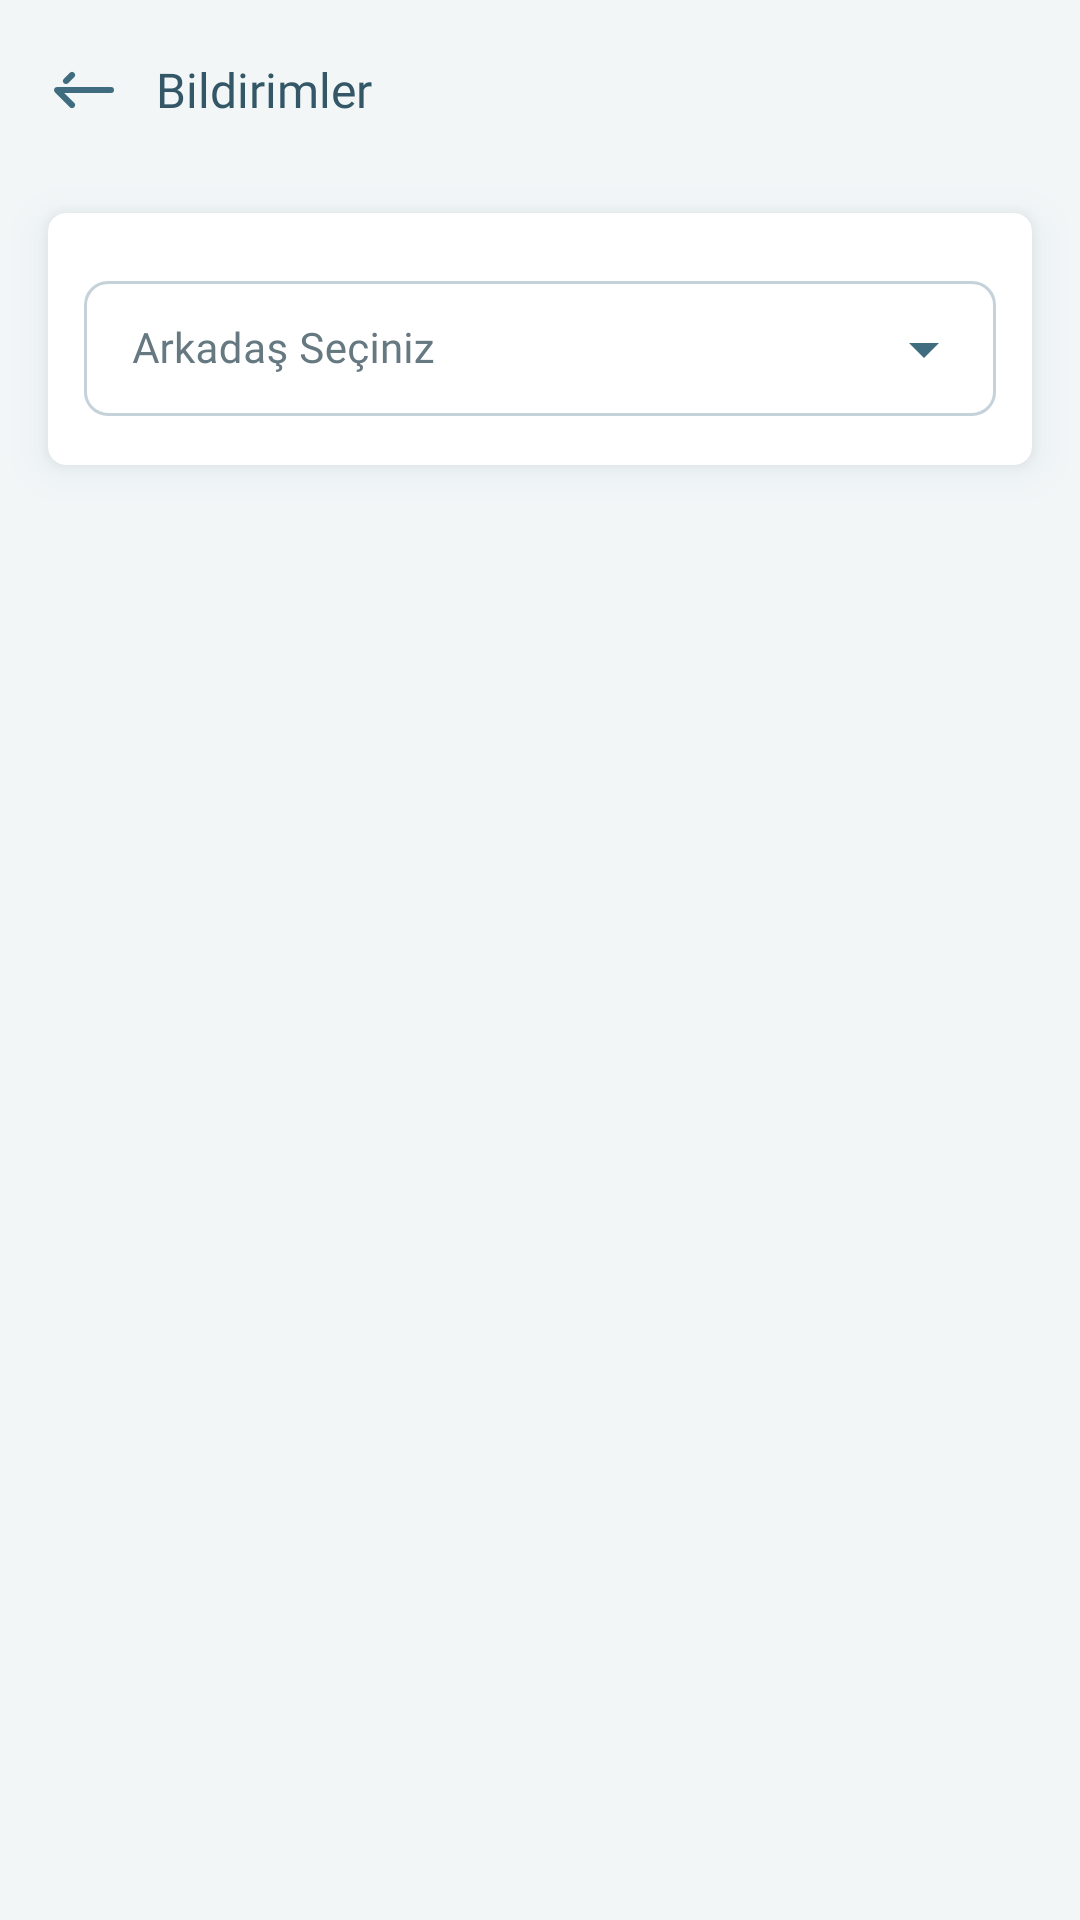

Reconstruct the res/layout file that produces this screen, plus the resources it refers to.
<!-- AndroidManifest.xml: application theme MaterialTheme.NoActionBar.Light -->
<!-- res/layout/fragment_bildirimler.xml -->
<?xml version="1.0" encoding="utf-8"?>
<LinearLayout xmlns:android="http://schemas.android.com/apk/res/android"
    xmlns:app="http://schemas.android.com/apk/res-auto"
    xmlns:tools="http://schemas.android.com/tools"
    android:layout_width="match_parent"
    android:layout_height="match_parent"
    android:background="?thBack"
    android:orientation="vertical">

    <com.google.android.material.appbar.AppBarLayout
        android:layout_width="match_parent"
        android:layout_height="@dimen/app_bar_size"
        android:theme="@style/AppTheme.AppBarOverlay"
        app:elevation="0dp">

        <com.google.android.material.appbar.MaterialToolbar
            android:layout_width="match_parent"
            android:layout_height="match_parent"
            android:background="?thBack"

            android:minHeight="?attr/actionBarSize"
            app:popupTheme="@style/AppTheme.PopupOverlay">

            <RelativeLayout
                android:layout_width="match_parent"
                android:layout_height="match_parent">

                <ImageView
                    android:id="@+id/toolbarImage"
                    style="@style/toolbarImage"
                    android:contentDescription="@string/todo" />

                <TextView
                    style="@style/toolbarTitleText"
                    android:layout_toEndOf="@+id/toolbarImage"
                    android:text="@string/bildirim" />
            </RelativeLayout>

        </com.google.android.material.appbar.MaterialToolbar>

    </com.google.android.material.appbar.AppBarLayout>

    <com.google.android.material.progressindicator.LinearProgressIndicator
        android:id="@+id/pgBar"
        android:layout_width="match_parent"
        android:layout_height="wrap_content"
        android:indeterminate="true"
        android:visibility="invisible"
        app:indicatorColor="@color/lightSuccess"
        app:trackCornerRadius="20dp" />


    <com.google.android.material.card.MaterialCardView
        android:id="@+id/detay"
        style="@style/myCard"
        android:layout_width="match_parent"
        android:layout_height="wrap_content">

        <LinearLayout
            style="@style/linearLayoutVertical"
            android:layout_width="match_parent"
            android:layout_height="match_parent">
            <com.google.android.material.textfield.TextInputLayout
                android:id="@+id/tilarkadas"
                style="@style/textInputLayoutStyleDrop"
                android:layout_width="match_parent"
                android:layout_height="@dimen/textInputHeight"
                android:layout_marginTop="4dp"
                android:hint="@string/arkadas_sec"
                app:endIconTint="?thText">

                <AutoCompleteTextView
                    android:id="@+id/spinnerArkadas"
                    style="@style/r14"
                    android:layout_width="match_parent"
                    android:layout_height="wrap_content"
                    android:inputType="none"
                    tools:ignore="LabelFor" />

            </com.google.android.material.textfield.TextInputLayout>

        </LinearLayout>

    </com.google.android.material.card.MaterialCardView>

    <androidx.recyclerview.widget.RecyclerView
        android:id="@+id/recyclerview"
        android:layout_width="match_parent"
        android:layout_height="match_parent"
        android:layout_marginStart="8dp"
        android:layout_marginEnd="8dp"
        android:layout_marginBottom="8dp" />


</LinearLayout>
<!-- resources referenced by this layout -->
<resources>
  <color name="lightSuccess">#17996E</color>
  <dimen name="app_bar_size">60dp</dimen>
  <dimen name="textInputHeight">56dp</dimen>
  <string name="arkadas_sec">Arkadaş Seçiniz</string>
  <string name="bildirim">Bildirimler</string>
  <string name="todo">TODO</string>
  <style name="AppTheme.AppBarOverlay" parent="ThemeOverlay.AppCompat.Light" />
  <style name="AppTheme.PopupOverlay" parent="ThemeOverlay.AppCompat.Light" />
  <style name="linearLayoutVertical">
          <item name="android:layout_margin">@dimen/pd_card</item>
          <item name="android:orientation">vertical</item>
      </style>
  <style name="r14" parent="TextAppearance.AppCompat" tools:keep="@style/r14">
          <item name="android:textColor">?thText</item>
          <item name="android:textSize">14sp</item>
          <item name="android:fontFamily">@font/roboto</item>
      </style>
  <style name="toolbarImage">
          <item name="android:layout_width">wrap_content</item>
          <item name="android:layout_height">wrap_content</item>
          <item name="android:background">@drawable/ic_arrow_left_long</item>
          <item name="android:layout_centerInParent">true</item>
          <item name="android:layout_alignParentStart">true</item>
          <item name="iconTint">?thTextHeader</item>
      </style>
  <style name="toolbarTitleText" parent="TextAppearance.AppCompat">
          <item name="android:layout_width">wrap_content</item>
          <item name="android:layout_height">wrap_content</item>
          <item name="android:textColor">?thTextHeader</item>
          <item name="android:textSize">16sp</item>
          <item name="android:fontFamily">@font/roboto_bold</item>
          <item name="android:paddingStart">12dp</item>
          <item name="android:paddingEnd">4dp</item>
          <item name="android:layout_centerInParent">true</item>
      </style>
  <dimen name="pd_card">12dp</dimen>
  <dimen name="mr">16dp</dimen>
  <dimen name="mrTopBottom">7dp</dimen>
  <style name="cursorTheme" parent="ThemeOverlay.MaterialComponents.TextInputEditText.OutlinedBox">
          <item name="colorControlActivated">?thColorAccent</item>
      </style>
  <style name="AppTheme.Widget.ActionButton" parent="@style/Widget.AppCompat.ActionButton">
          <item name="textAllCaps">false</item>
      </style>
  <color name="lightCardBorder">#33406B80</color>
  <color name="lightPrimary">#20A1DA</color>
  <color name="lightAccent">#20A1DA</color>
  <color name="lightBack">#F2F6F7</color>
  <color name="lightText">#406C80</color>
  <color name="lightHeaderText">#335766</color>
  <color name="lightSubText">#667880</color>
  <color name="lightCardBack">#FFFFFF</color>
  <color name="lightWarning">#D99B21</color>
  <color name="lightError">#D95757</color>
  <color name="lightStroke">#1A406B80</color>
  <color name="lightShadow">#80406B80</color>
  <color name="lightTertiary">#D97D21</color>
  <style name="BaseBottomSheetDialog" parent="@style/Theme.Design.Light.BottomSheetDialog">
          <item name="android:windowIsFloating">false</item>
          <item name="bottomSheetStyle">@style/BottomSheet</item>
      </style>
  <style name="BottomSheet" parent="@style/Widget.Design.BottomSheet.Modal">
          <item name="android:background">@drawable/rounded_dialog</item>
          <item name="behavior_peekHeight">512dp</item>
      </style>
  <!-- drawable rounded_dialog (drawable) -->
  <?xml version="1.0" encoding="utf-8"?>
  <shape xmlns:android="http://schemas.android.com/apk/res/android"
      android:shape="rectangle">
      <corners
          android:topLeftRadius="16dp"
          android:topRightRadius="16dp" />
      <padding android:top="12dp" />
      <solid android:color="?thBack" />
  </shape>
</resources>
